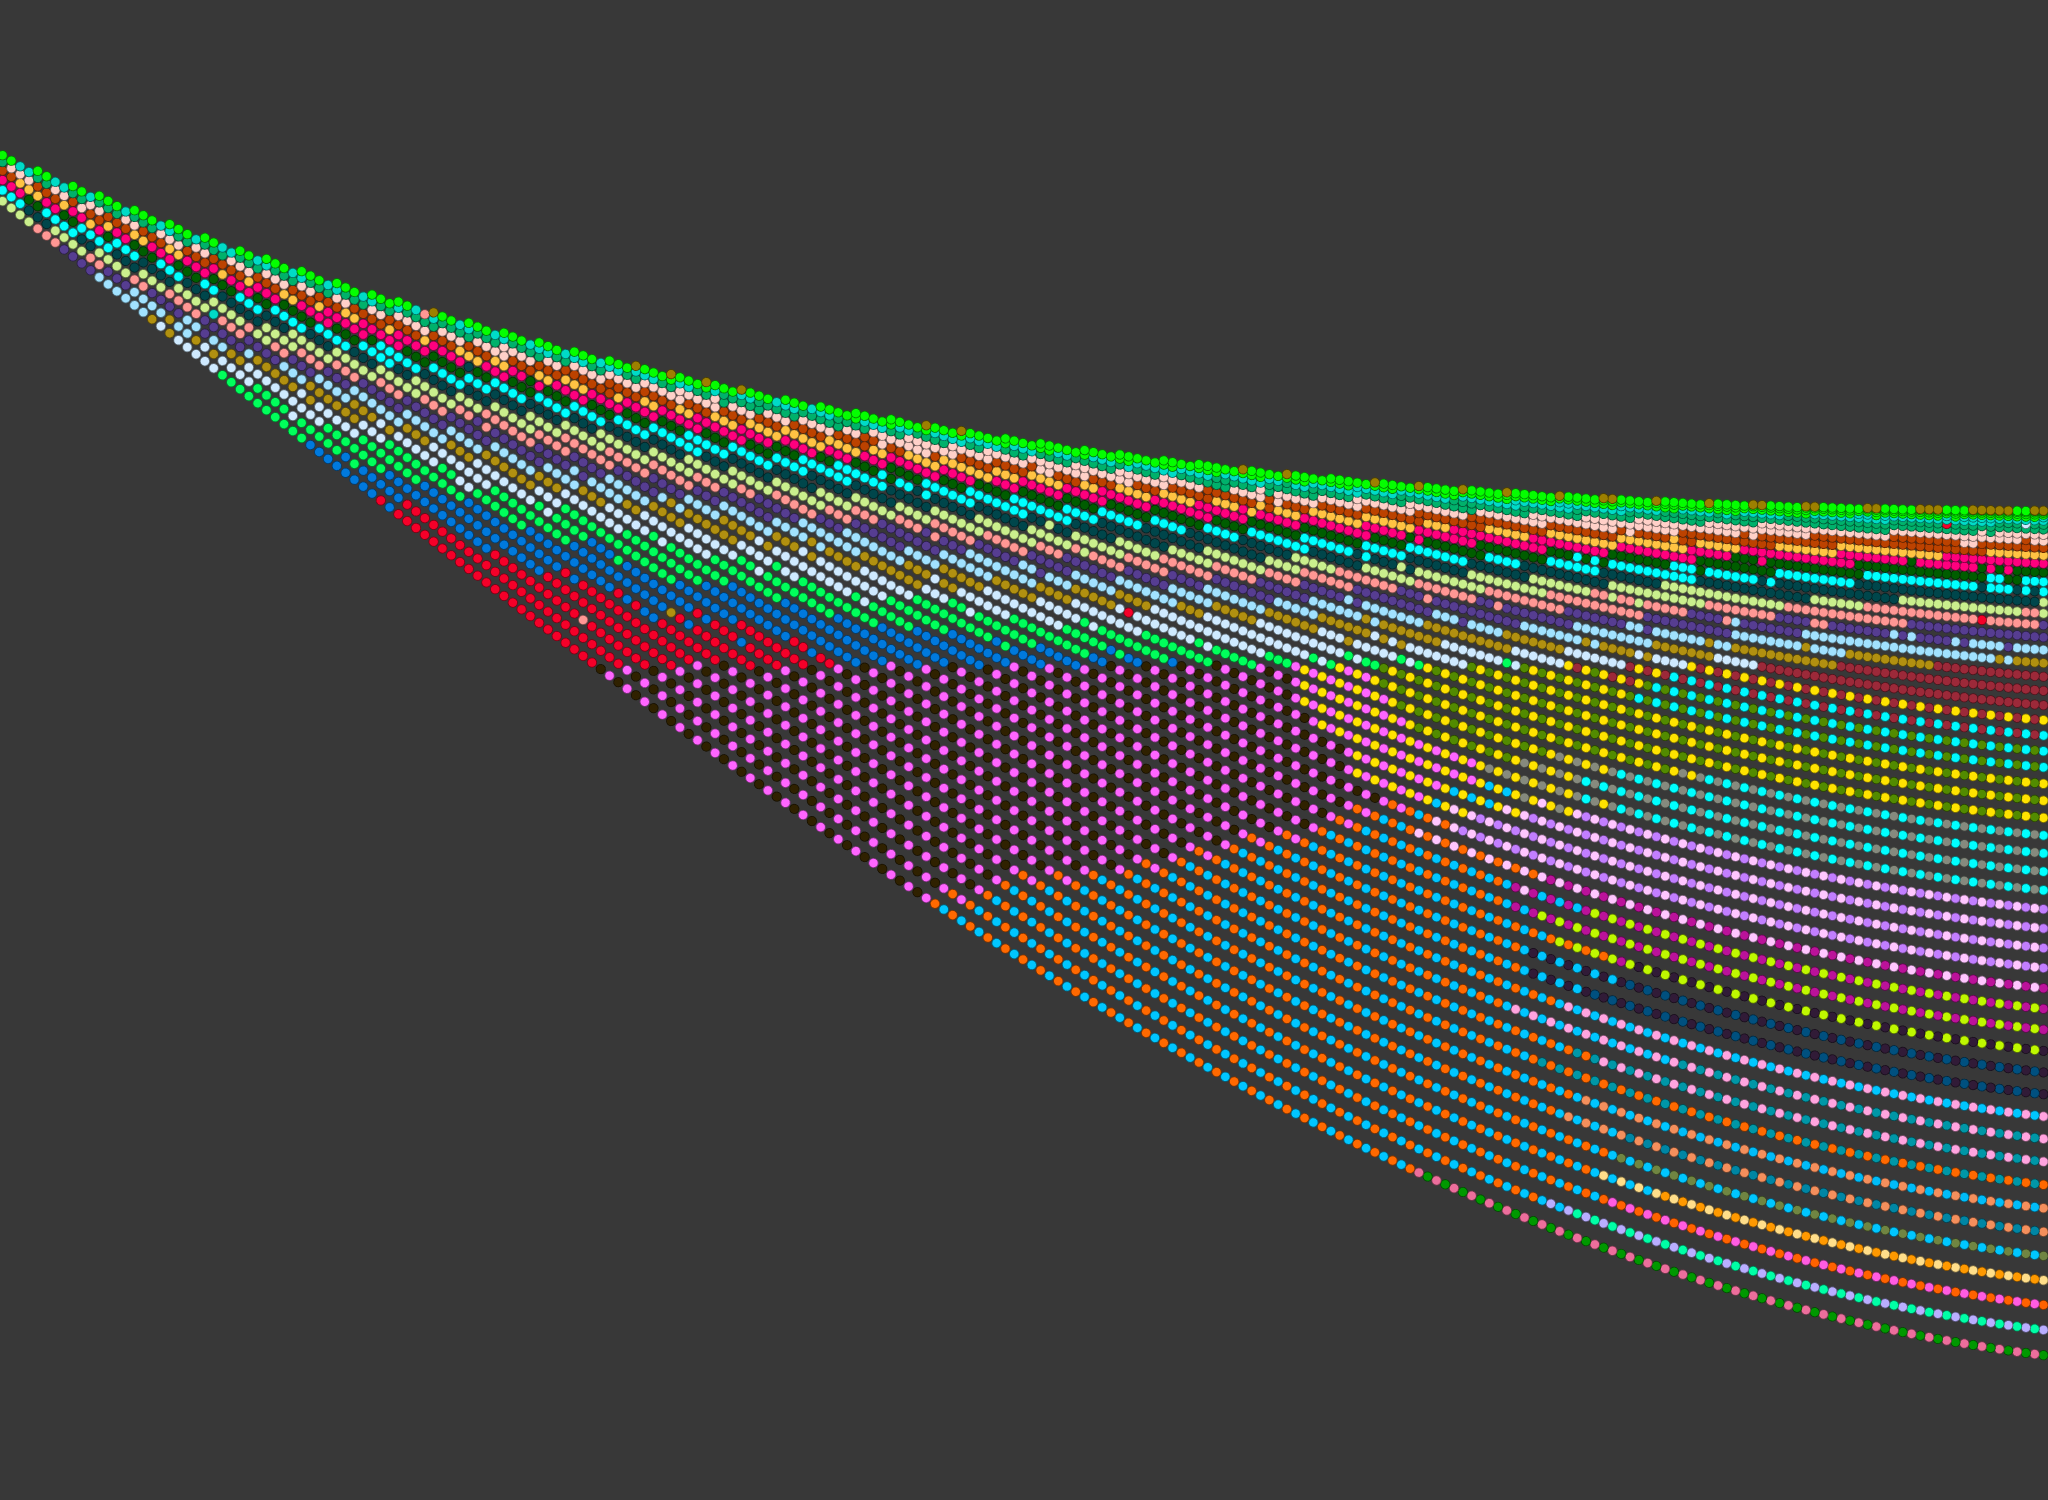

Source data for this figure (header and first rows):
id, bin
1, 17
2, 19
3, 17
4, 19
5, 17
6, 19
7, 17
8, 19
9, 17
10, 19
11, 17
12, 19
13, 17
14, 19
15, 17
16, 19
17, 17
18, 19
19, 17
20, 19
21, 17
22, 19
23, 17
24, 19
25, 17
26, 19
27, 17
28, 19
29, 17
30, 19
31, 17
32, 19
33, 17
34, 19
35, 28
36, 23
37, 28
38, 23
39, 17
40, 28
41, 23
42, 28
43, 23
44, 28
45, 19
46, 23
47, 28
48, 23
49, 28
50, 17
51, 23
52, 28
53, 19
54, 23
55, 28
56, 23
57, 17
58, 28
59, 23
60, 19
... 9,330 more rows
